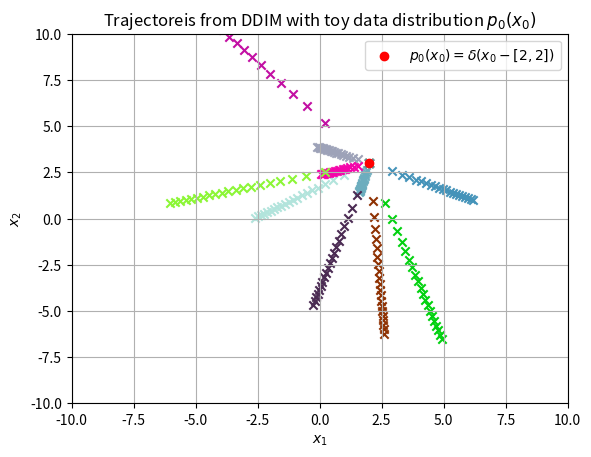

Source code (Python):
# This experiment plots trajecotories of i.e., x1, x1-\deltat, ..., x0
# when using DDIM sampling.
# Problem setup:
# p0(x0) = \delta(x0 - a) (a dirac delta at 'a') where x0 \in R^{2}
# E[xt - \deltat | xt] = 
# (sigma2_{t - \deltat} * xt + sigma2_q * \deltat * a) / sigma2_{t}
# \lambda * (E[xt - \deltat | xt] - xt) = 
# (1 - sigma_{t - \deltat} / sigma_{t}) * (a - xt)
# \lamda = \sqrt(t) / (\sqrt(t - \deltat) + \sqrt(t))
# DDIM reverse sampling:
# x_{t - \deltat} = xt +  \lambda * (E[xt - \deltat | xt] - xt)   

import numpy as np
import matplotlib.pyplot as plt
import random

def update_ddim(a, xt, t, sigma2_q, delta_t):
    """
    Computes 
    \lambda * (E[xt - \deltat | xt] - xt) 

    xt : 2 x 1 numpy array
    a : 2 x 1 numpy array 
    """
    sigma_t = np.sqrt(sigma2_q * t)
    sigma_t_deltat = np.sqrt(sigma2_q * (t - delta_t))

    update = (1 - sigma_t_deltat / sigma_t) * (a - xt)

    return update


def reverse_sample_ddim(a, sigma2_q, T):
    """
    Performs DDIM reverse sampling
    """
    trajectory = [] # list to save trajectory
    delta_t = 1 / T
    time_steps = np.linspace(1, delta_t, T)
    x = np.random.multivariate_normal(mean=[0, 0], cov=[[sigma2_q, 0], [0, sigma2_q]], size=1) # x1
    x = x.reshape(2, 1)
    trajectory.append(x.tolist())
    for t in time_steps:
        update = update_ddim(a, x, t, sigma2_q, delta_t)
        x += update
        trajectory.append(x.tolist())
    
    trajectory = np.array(trajectory).reshape(-1, 2)

    return x, trajectory


if __name__ == "__main__":

    # data distribution
    a = np.array([2, 3]).reshape(-1, 1)

    # diffusion process parameters
    sigma2_q = 20
    T = 20

    # ====================
    # collect trajectories
    # ====================
    trajectories = []
    n_traj = 10

    for i in range(n_traj):
        _, trajectory = reverse_sample_ddim(a, sigma2_q, T)
        trajectories.append(trajectory)

    # =================
    # plot trajectories
    # =================
    plt.figure()
    for trajectory in trajectories:
        random_color = (random.random(), random.random(), random.random())  # Generate random RGB color
        plt.scatter(trajectory[:, 0], trajectory[:, 1], color=random_color, marker='x')
    
    # plot data distribution
    plt.scatter(a[0], a[1], color='red', marker='o', label=r'$p_{0}(x_{0})=\delta(x_{0} - [2, 2])$')
    
    plt.grid()
    plt.xlabel(r'$x_{1}$')
    plt.ylabel(r'$x_{2}$')
    plt.xlim([-10, 10])
    plt.ylim([-10, 10])
    plt.legend()
    plt.title('Trajectoreis from DDIM with toy data distribution $p_{0}(x_{0})$')
    plt.savefig(f'experiment-1-sample-trajectories-ddim.jpg')
    
    